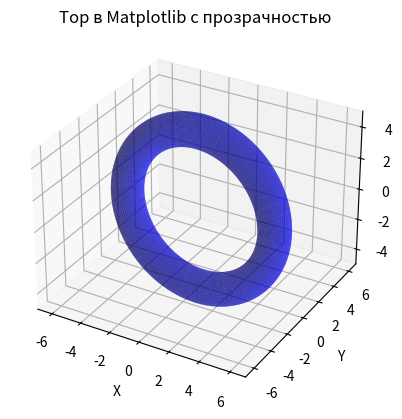

Write Python code to recreate this figure.
import matplotlib.pyplot as plt
import numpy as np
from mpl_toolkits.mplot3d import Axes3D

# Создаем данные для тора
torus_theta = np.linspace(0, 2*np.pi, 100)
torus_phi = np.linspace(0, 2*np.pi, 100)
torus_theta, torus_phi = np.meshgrid(torus_theta, torus_phi)
torus_R = 5  # Радиус тора
torus_r = 1  # Радиус сечения тора

torus_x = (torus_R + torus_r * np.cos(torus_phi)) * np.cos(torus_theta)
torus_z = (torus_R + torus_r * np.cos(torus_phi)) * np.sin(torus_theta)
torus_y = torus_r * np.sin(torus_phi)

# Создаем 3D-график
fig = plt.figure()
ax = fig.add_subplot(111, projection='3d')
ax.set_xlim3d([-7.0, 7.0])
ax.set_ylim3d([-7.0, 7.0])
ax.set_zlim3d([-5.0, 5.0])

# Рисуем тор с прозрачностью
ax.plot_surface(torus_x, torus_y, torus_z, color='b', alpha=0.5)

# Настройка отображения
ax.set_xlabel('X')
ax.set_ylabel('Y')
ax.set_zlabel('Z')
ax.set_title('Тор в Matplotlib с прозрачностью')

# Показываем график
plt.show()
